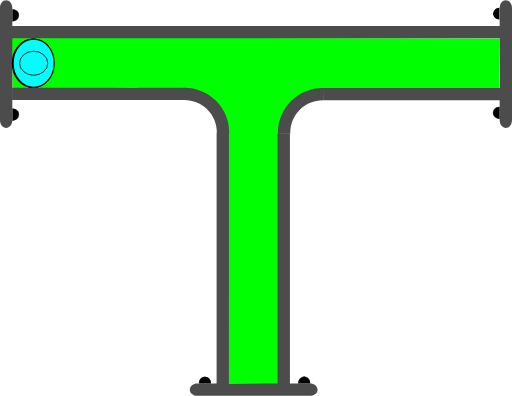
t = 0.00 s
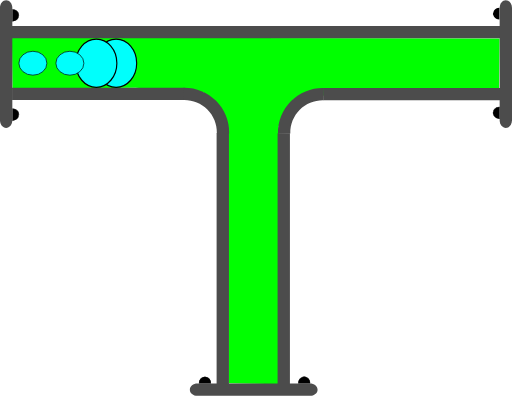
t = 0.75 s
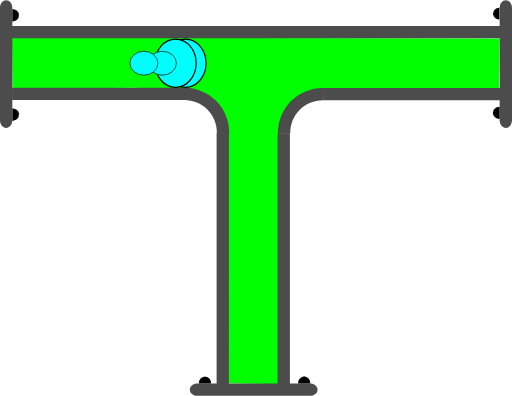
t = 1.38 s
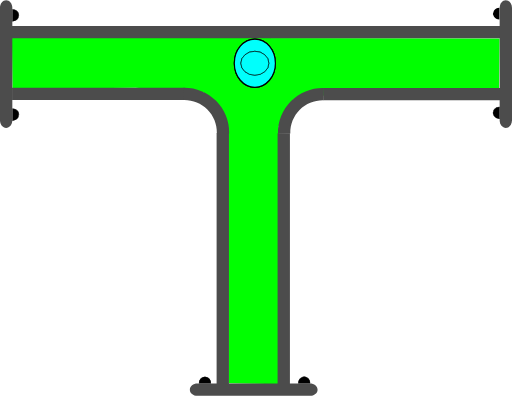
t = 2.00 s
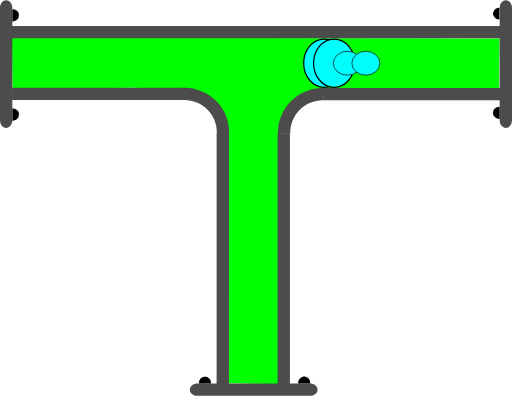
t = 2.63 s
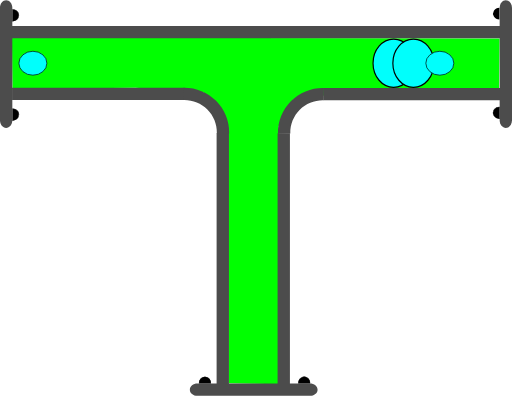
t = 3.25 s

The animated SVG that drew these frames (rendered in a browser with its animation timeline set to each time). Animation: 4 SMIL elements (animate=4); one cycle of 4.00 s, repeats indefinitely.

<?xml version="1.0" encoding="UTF-8" standalone="no"?>
<svg
   width="62.278221"
   height="48.12117"
   xml:lang="fr"
   viewBox="0 0 62.278221 48.12117"
   preserveAspectRatio="xMidYMid"
   version="1.1"
   id="svg1"
   sodipodi:docname="2d_tuyau_te_anime_01_source.svg"
   inkscape:version="1.3 (0e150ed6c4, 2023-07-21)"
   xmlns:inkscape="http://www.inkscape.org/namespaces/inkscape"
   xmlns:sodipodi="http://sodipodi.sourceforge.net/DTD/sodipodi-0.dtd"
   xmlns="http://www.w3.org/2000/svg"
   xmlns:svg="http://www.w3.org/2000/svg">
  <defs
     id="defs1" />
  <sodipodi:namedview
     id="namedview1"
     pagecolor="#ffffff"
     bordercolor="#666666"
     borderopacity="1.0"
     inkscape:showpageshadow="2"
     inkscape:pageopacity="0.0"
     inkscape:pagecheckerboard="0"
     inkscape:deskcolor="#d1d1d1"
     inkscape:zoom="4.567252"
     inkscape:cx="-1.3137002"
     inkscape:cy="37.768881"
     inkscape:window-width="1920"
     inkscape:window-height="1043"
     inkscape:window-x="0"
     inkscape:window-y="0"
     inkscape:window-maximized="1"
     inkscape:current-layer="svg1" />
  <!-- Intérieur du Tuyau en C8C8C8 -->
  <!-- Extérieur du Tuyau en NOIR -->
  <!-- Extérieur du Tuyau en NOIR -->
  <!-- Bulle 02 à l'Intérieur du Tuyau en VERT -->
  <!-- Petite Bulle 03 à l'Intérieur du Tuyau en ROUGE -->
  <!-- Petite Bulle 04 à l'Intérieur du Tuyau en JAUNE -->
  <!-- Bride du Tuyau et ses Boulons en GRIS -->
  <!-- Bulle 01 à l'Intérieur du Tuyau en BLEU -->
  <g
     id="path3"
     transform="rotate(90)"
     style="display:inline">
    <path
       style="color:#000000;display:inline;fill:#000000;-inkscape-stroke:none;paint-order:stroke fill markers"
       d="m 2.3430357,-60.749104 a 0.71439695,0.77823663 0 0 1 -0.3581902,0.674596 0.71439695,0.77823663 0 0 1 -0.7153859,-0.0019 0.71439695,0.77823663 0 0 1 -0.35520956,-0.676463 l 0.71438866,0.0037 z"
       id="path13" />
  </g>
  <g
     id="path3-2"
     transform="rotate(90)"
     style="display:inline">
    <path
       style="color:#000000;display:inline;fill:#000000;-inkscape-stroke:none;paint-order:stroke fill markers"
       d="m 12.958984,-60.785156 v 0.02734 c -0.0013,0.287088 0.137968,0.55203 0.367188,0.697265 0.229215,0.145244 0.514269,0.145984 0.744141,0.002 0.229867,-0.144039 0.371093,-0.40822 0.371093,-0.695312 v -0.02734 h -0.02734 -0.714844 z m 0.06641,0.05273 0.673828,0.0039 H 14.375 c -0.0099,0.257608 -0.127044,0.498504 -0.332031,0.626954 -0.213325,0.133662 -0.474767,0.132846 -0.6875,-0.002 -0.204437,-0.129532 -0.321353,-0.371234 -0.330078,-0.628906 z"
       id="path14" />
    <path
       style="color:#000000;display:inline;fill:#000000;-inkscape-stroke:none;paint-order:stroke fill markers"
       d="m 14.414348,-60.75457 a 0.71439695,0.77823663 0 0 1 -0.35819,0.674595 0.71439695,0.77823663 0 0 1 -0.715386,-0.0019 0.71439695,0.77823663 0 0 1 -0.35521,-0.676463 l 0.714389,0.0037 z"
       id="path15" />
  </g>
  <path
     id="use1"
     style="display:inline;fill:#00ff00;stroke-width:0.747177;stroke-linejoin:round;paint-order:stroke fill markers"
     d="m 60.770473,4.6593206 -0.05946,6.0936554 -14.798138,0.01336 -10.256351,1.310623 -1.756279,3.226024 -0.04969,31.40792 -3.02964,-0.06808 -3.006429,-0.04073 -0.174775,-31.36144 -2.858234,-4.017374 -8.297145,-0.56039 L 1.5184605,10.8064 1.4474722,4.5617584 Z"
     sodipodi:nodetypes="cccccccccccccc" />
  <path
     id="use2"
     style="display:inline;fill:#4c4c4c;stroke-width:0.371544;stroke-linejoin:round;paint-order:stroke fill markers"
     d="M 60.838207,3.132448 V 4.6324088 H 1.4313958 V 3.132448 Z" />
  <path
     id="use3"
     style="display:inline;fill:#4c4c4c;stroke-width:0.220896;stroke-linejoin:round;paint-order:stroke fill markers"
     d="m 22.467777,10.644161 v 1.499961 H 1.4692211 v -1.499961 z" />
  <path
     id="use4"
     style="display:inline;fill:#4c4c4c;stroke-width:0.172615;stroke-linejoin:round;paint-order:stroke fill markers"
     d="m 61.528219,15.538 c -0.415499,0 -0.749999,-0.413004 -0.749999,-0.926019 V 0.92602087 c 0,-0.5130146 0.3345,-0.9260191343584 0.749999,-0.9260191343584 0.415501,0 0.750001,0.4130045343584 0.750001,0.9260191343584 V 14.611981 c 0,0.513015 -0.3345,0.926019 -0.750001,0.926019 z" />
  <path
     id="rect1-5-2-6"
     style="display:inline;fill:#4c4c4c;stroke-width:0.266497;stroke-linejoin:round;paint-order:stroke fill markers"
     d="M 27.847609,46.71064 H 26.347648 V 16.147156 h 1.499961 z" />
  <path
     id="use2-3"
     style="display:inline;fill:#4c4c4c;stroke-width:0.266367;stroke-linejoin:round;paint-order:stroke fill markers"
     d="M 35.264961,46.71064 H 33.765 V 16.177031 h 1.499961 z" />
  <path
     style="color:#000000;display:inline;fill:#4c4c4c;-inkscape-stroke:none;paint-order:stroke fill markers"
     d="m 27.876953,16.216797 c 0.03357,-1.485353 -0.542652,-2.92001 -1.59375,-3.970703 -1.051098,-1.050694 -2.486361,-1.628228 -3.972656,-1.595703 l 0.0332,1.5 c 1.078089,-0.02359 2.116882,0.394519 2.878906,1.15625 0.762024,0.761731 1.17862,1.800659 1.154297,2.876953 z"
     id="path10" />
  <path
     id="use3-7"
     style="display:inline;fill:#4c4c4c;stroke-width:0.223568;stroke-linejoin:round;paint-order:stroke fill markers"
     d="m 39.313976,10.684818 v 1.499961 h 21.509645 v -1.499961 z" />
  <path
     style="color:#000000;display:inline;fill:#4c4c4c;-inkscape-stroke:none;paint-order:stroke fill markers"
     d="m 33.810547,16.246094 c -0.03357,-1.485353 0.542652,-2.92001 1.59375,-3.970703 1.051098,-1.050694 2.486361,-1.626275 3.972656,-1.59375 l -0.0332,1.5 c -1.078089,-0.02359 -2.116882,0.392566 -2.878906,1.154297 -0.762025,0.76173 -1.17862,1.800659 -1.154297,2.876953 z"
     id="path10-6" />
  <g
     id="path3-1"
     transform="rotate(-90)"
     style="display:inline">
    <path
       style="color:#000000;fill:#000000;-inkscape-stroke:none;paint-order:stroke fill markers"
       d="m -14.650391,1.4980469 v 0.027344 c -0.0013,0.2870886 0.137968,0.5539835 0.367188,0.6992188 0.22922,0.1452342 0.514274,0.1459931 0.74414,0.00195 0.229868,-0.1440391 0.371094,-0.4101737 0.371094,-0.6972656 v -0.027344 h -0.02734 -0.714843 z m 0.06641,0.052734 0.673828,0.00391 h 0.675781 c -0.0099,0.2576078 -0.127043,0.4985039 -0.332031,0.6269531 -0.21332,0.1336711 -0.474763,0.1328375 -0.6875,-0.00195 -0.204437,-0.1295327 -0.321353,-0.371235 -0.330078,-0.6289063 z"
       id="path20" />
    <path
       style="color:#000000;fill:#000000;-inkscape-stroke:none;paint-order:stroke fill markers"
       d="m -13.194967,1.5291173 a 0.71439695,0.77823663 0 0 1 -0.35819,0.6745953 0.71439695,0.77823663 0 0 1 -0.715386,-0.00187 0.71439695,0.77823663 0 0 1 -0.355209,-0.676463 l 0.714388,0.00374 z"
       id="path21" />
  </g>
  <g
     id="path3-2-9"
     transform="rotate(-90)"
     style="display:inline">
    <path
       style="color:#000000;fill:#000000;-inkscape-stroke:none;paint-order:stroke fill markers"
       d="m -2.578125,1.4941406 v 0.025391 c -0.00127,0.2870887 0.1379676,0.5539836 0.3671875,0.6992188 0.2292199,0.1452352 0.5123202,0.1459921 0.7421875,0.00195 0.2298673,-0.144039 0.3710938,-0.4101737 0.3710938,-0.6972656 v -0.025391 h -0.025391 -0.7148437 z m 0.066406,0.052734 0.6738282,0.00391 h 0.6738281 C -1.1744957,1.8076542 -1.2916047,2.047648 -1.4960939,2.1757847 -1.709414,2.3094548 -1.970857,2.308623 -2.183594,2.1738347 -2.3875219,2.044618 -2.5024167,1.8037939 -2.511719,1.5468746 Z"
       id="path22" />
    <path
       style="color:#000000;fill:#000000;-inkscape-stroke:none;paint-order:stroke fill markers"
       d="M -1.1236539,1.5236509 A 0.71439695,0.77823663 0 0 1 -1.4818441,2.1982462 0.71439695,0.77823663 0 0 1 -2.19723,2.1963732 0.71439695,0.77823663 0 0 1 -2.5524395,1.5199102 l 0.7143887,0.00374 z"
       id="path23" />
  </g>
  <path
     id="use4-4"
     style="display:inline;fill:#4c4c4c;stroke-width:0.172615;stroke-linejoin:round;paint-order:stroke fill markers"
     d="M 0.74999995,0 C 1.1655,0 1.5000001,0.41300453 1.5000001,0.92601913 V 14.611979 c 0,0.513015 -0.3345001,0.926019 -0.75000015,0.926019 C 0.33450001,15.537998 0,15.124994 0,14.611979 V 0.92601913 C 0,0.41300453 0.33450001,0 0.74999995,0 Z" />
  <g
     id="path3-10"
     transform="scale(-1)"
     style="display:inline">
    <path
       style="color:#000000;fill:#000000;-inkscape-stroke:none;paint-order:stroke fill markers"
       d="m -37.742187,-46.623047 v 0.02734 c -0.0013,0.287088 0.137967,0.553983 0.367187,0.699219 0.229215,0.145243 0.514269,0.145983 0.744141,0.002 0.229867,-0.144039 0.36914,-0.410174 0.36914,-0.697266 v -0.02734 h -0.02539 -0.714844 z m 0.06641,0.05273 0.673828,0.0039 h 0.673828 c -0.0099,0.257607 -0.127044,0.498504 -0.332031,0.626953 -0.213325,0.133662 -0.472814,0.132846 -0.685547,-0.002 -0.204437,-0.129533 -0.321353,-0.371235 -0.330078,-0.628906 z"
       id="path28" />
    <path
       style="color:#000000;fill:#000000;-inkscape-stroke:none;paint-order:stroke fill markers"
       d="m -36.287152,-46.592056 a 0.71439695,0.77823663 0 0 1 -0.35819,0.674595 0.71439695,0.77823663 0 0 1 -0.715386,-0.0019 0.71439695,0.77823663 0 0 1 -0.355209,-0.676463 l 0.714388,0.0037 z"
       id="path29" />
  </g>
  <g
     id="path3-2-6"
     transform="scale(-1)"
     style="display:inline">
    <path
       style="color:#000000;display:inline;fill:#000000;-inkscape-stroke:none;paint-order:stroke fill markers"
       d="m -25.669922,-46.626953 -0.002,0.02539 c -0.0013,0.287088 0.139921,0.553983 0.369141,0.699218 0.229215,0.145244 0.512315,0.145984 0.742187,0.002 0.229868,-0.144039 0.371094,-0.410173 0.371094,-0.697265 V -46.623 h -0.02734 -0.71289 z m 0.06445,0.05273 0.675782,0.0039 h 0.673828 c -0.01043,0.256869 -0.127542,0.496863 -0.332032,0.625 -0.213324,0.133662 -0.474767,0.132846 -0.6875,-0.002 -0.203939,-0.129217 -0.320788,-0.370017 -0.330078,-0.626953 z"
       id="path30" />
    <path
       style="color:#000000;display:inline;fill:#000000;-inkscape-stroke:none;paint-order:stroke fill markers"
       d="m -24.215844,-46.597523 a 0.71439695,0.77823663 0 0 1 -0.35819,0.674596 0.71439695,0.77823663 0 0 1 -0.715386,-0.0019 0.71439695,0.77823663 0 0 1 -0.355209,-0.676463 l 0.714388,0.0037 z"
       id="path31" />
  </g>
  <path
     id="use4-3"
     style="display:inline;fill:#4c4c4c;stroke-width:0.172615;stroke-linejoin:round;paint-order:stroke fill markers"
     d="m 23.09219,47.371171 c 0,-0.415501 0.413004,-0.75 0.926019,-0.75 h 13.68596 c 0.513014,0 0.926019,0.334499 0.926019,0.75 0,0.4155 -0.413005,0.749999 -0.926019,0.749999 h -13.68596 c -0.513015,0 -0.926019,-0.334499 -0.926019,-0.749999 z" />
  <!-- Grosse Bulle 01 à l'Intérieur du Tuyau en BLEU -->
  <ellipse
     cx="4.0959539"
     cy="7.6675954"
     rx="2.5000694"
     ry="2.9286528"
     fill="#00fffc"
     stroke="#000000"
     id="ellipse1"
     style="stroke-width:0.142861">
    <animate
       attributeName="cx"
       begin="0s"
       from="4"
       to="58"
       dur="4s"
       repeatCount="indefinite" />
  </ellipse>
  <!-- Grosse Bulle 02 à l'Intérieur du Tuyau en VERT -->
  <ellipse
     cx="4.0959539"
     cy="7.6675954"
     rx="2.5000694"
     ry="2.9286528"
     fill="#00fffc"
     stroke="#000000"
     id="ellipse2"
     style="stroke-width:0.142861">
    <animate
       attributeName="cx"
       begin="0.25s"
       from="4"
       to="58"
       dur="3.5"
       repeatCount="indefinite" />
  </ellipse>
  <!-- Petite Bulle 03 à l'Intérieur du Tuyau en JAUNE -->
  <ellipse
     cx="4.0959539"
     cy="7.6675954"
     rx="1.7031308"
     ry="1.453892"
     fill="#00fffc"
     stroke="#000000"
     id="ellipse3"
     style="display:inline;stroke-width:0.0830797">
    <animate
       attributeName="cx"
       begin="0.5s"
       from="4"
       to="58"
       dur="3s"
       repeatCount="indefinite" />
  </ellipse>
  <!-- Petite Bulle 04 à l'Intérieur du Tuyau en ROUGE -->
  <ellipse
     cx="4.0959539"
     cy="7.6675954"
     rx="1.7031308"
     ry="1.453892"
     fill="#00fffc"
     stroke="#000000"
     id="ellipse4"
     style="display:inline;stroke-width:0.0830797">
    <animate
       attributeName="cx"
       begin="0.75s"
       from="4"
       to="58"
       dur="2.5s"
       repeatCount="indefinite" />
  </ellipse>
</svg>
